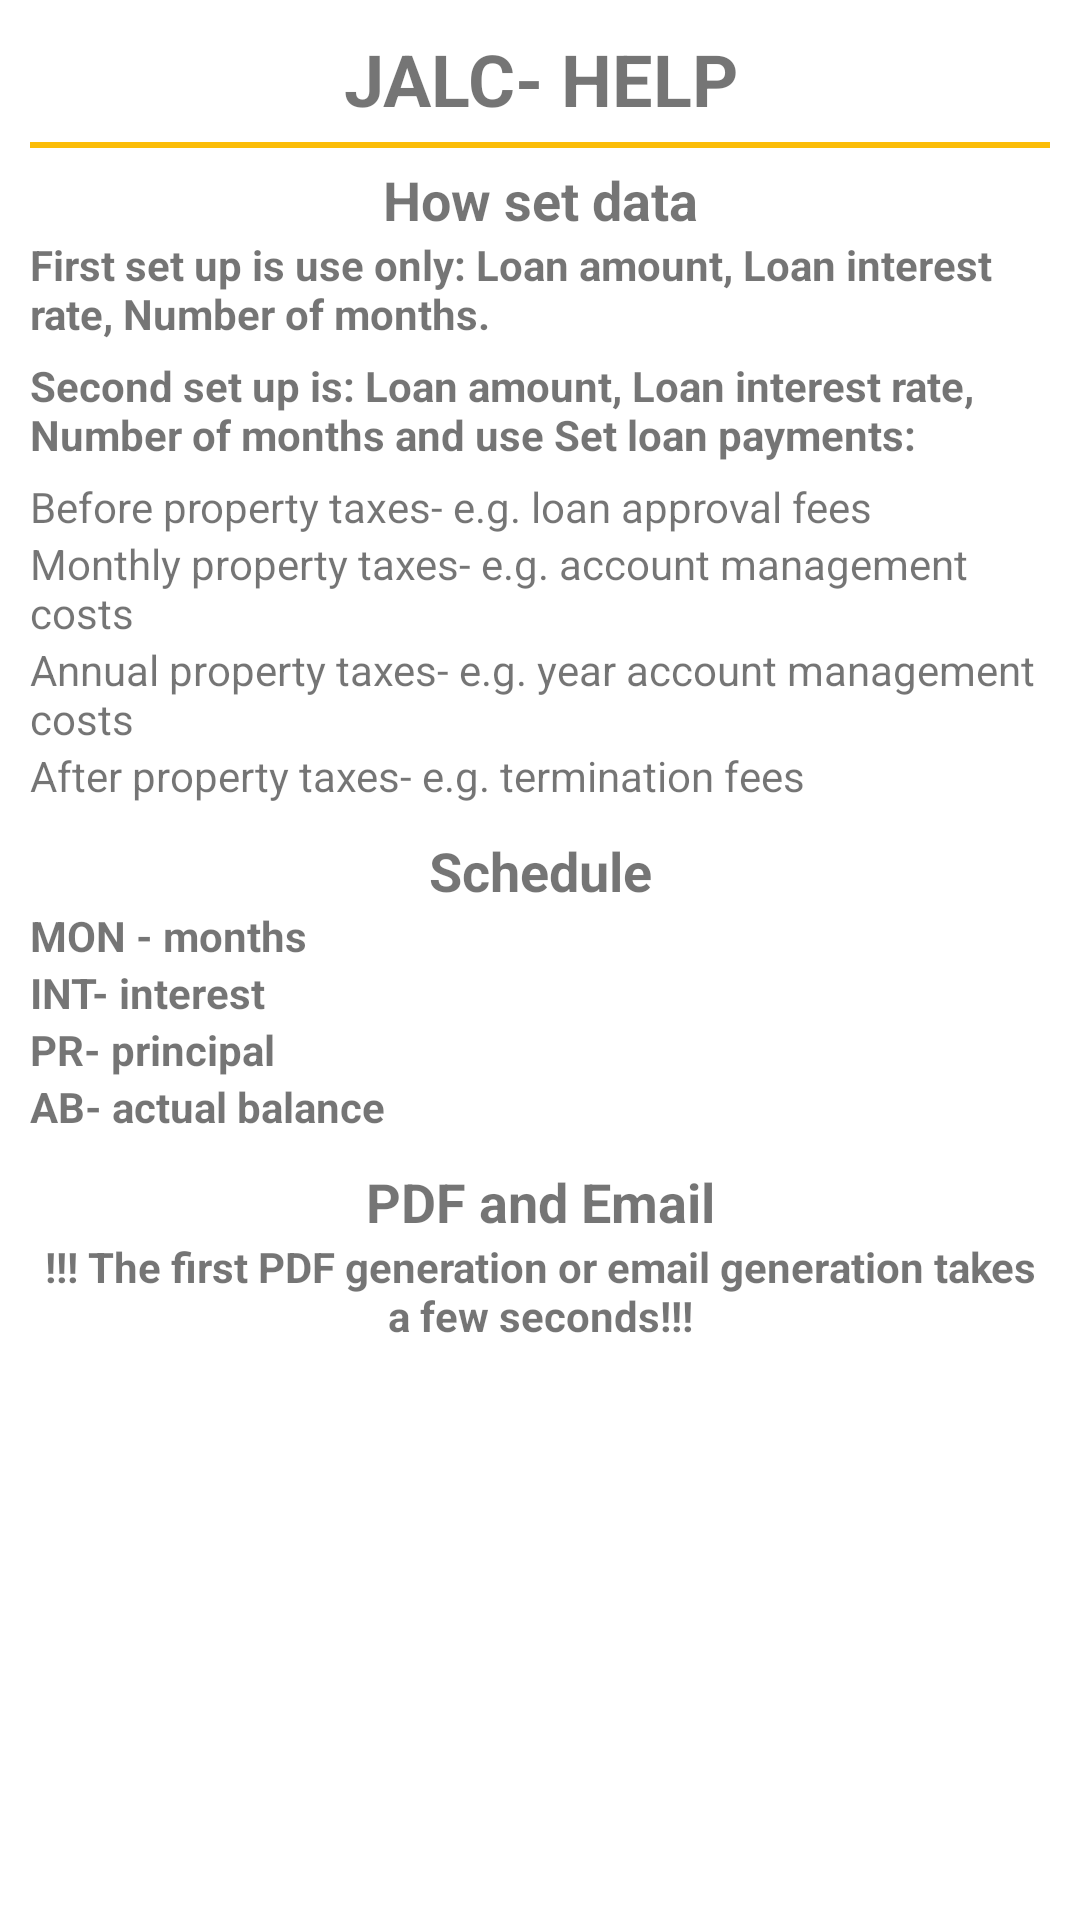

The Android layout XML behind this screen, and the referenced resources:
<!-- AndroidManifest.xml: application theme AppTheme -->
<!-- res/layout/dialog_help.xml -->
<?xml version="1.0" encoding="utf-8"?>

<LinearLayout xmlns:android="http://schemas.android.com/apk/res/android"
    android:layout_width="match_parent"
    android:layout_height="match_parent"
    android:orientation="vertical">

    <TextView
        android:id="@+id/textView"
        android:layout_width="match_parent"
        android:layout_height="wrap_content"
        android:layout_marginTop="10dp"
        android:text="@string/jalc_help"
        android:textAlignment="center"
        android:textSize="24sp"
        android:textStyle="bold" />

    <LinearLayout
        android:layout_width="match_parent"
        android:layout_height="2dp"
        android:layout_marginLeft="10dp"
        android:layout_marginRight="10dp"
        android:layout_marginTop="5dp"
        android:background="@color/colorPrimary"
        android:orientation="horizontal"></LinearLayout>

    <TextView
        android:id="@+id/textView2"
        android:layout_width="match_parent"
        android:layout_height="wrap_content"
        android:layout_marginTop="5dp"
        android:text="@string/how_set_data"
        android:textAlignment="center"
        android:textSize="18sp"
        android:textStyle="bold" />

    <TextView
        android:id="@+id/textView9"
        android:layout_width="match_parent"
        android:layout_height="wrap_content"
        android:layout_marginLeft="10dp"
        android:layout_marginRight="10dp"
        android:text="First set up is use only: Loan amount, Loan interest rate, Number of months."
        android:textStyle="bold" />

    <TextView
        android:id="@+id/textView4"
        android:layout_width="match_parent"
        android:layout_height="wrap_content"
        android:layout_marginLeft="10dp"
        android:layout_marginRight="10dp"
        android:layout_marginTop="5dp"
        android:text="Second set up is: Loan amount, Loan interest rate, Number of months and use Set loan payments:"
        android:textStyle="bold" />

    <TextView
        android:id="@+id/textView5"
        android:layout_width="match_parent"
        android:layout_height="wrap_content"
        android:layout_marginLeft="10dp"
        android:layout_marginRight="10dp"
        android:layout_marginTop="5dp"
        android:text="Before property taxes- e.g. loan approval fees" />

    <TextView
        android:id="@+id/textView6"
        android:layout_width="match_parent"
        android:layout_height="wrap_content"
        android:layout_marginLeft="10dp"
        android:layout_marginRight="10dp"
        android:text="Monthly property taxes- e.g. account management costs" />

    <TextView
        android:id="@+id/textView7"
        android:layout_width="match_parent"
        android:layout_height="wrap_content"
        android:layout_marginLeft="10dp"
        android:layout_marginRight="10dp"
        android:text="Annual property taxes- e.g. year account management costs" />

    <TextView
        android:id="@+id/textView8"
        android:layout_width="match_parent"
        android:layout_height="wrap_content"
        android:layout_marginLeft="10dp"
        android:layout_marginRight="10dp"
        android:text="After property taxes- e.g. termination fees" />

    <TextView
        android:id="@+id/textView10"
        android:layout_width="match_parent"
        android:layout_height="wrap_content"
        android:layout_marginTop="10dp"
        android:text="@string/schedule"
        android:textAlignment="center"
        android:textSize="18sp"
        android:textStyle="bold" />

    <TextView
        android:id="@+id/textView11"
        android:layout_width="match_parent"
        android:layout_height="wrap_content"
        android:layout_marginLeft="10dp"
        android:layout_marginRight="10dp"
        android:text="MON - months"
        android:textStyle="bold" />

    <TextView
        android:id="@+id/textView12"
        android:layout_width="match_parent"
        android:layout_height="wrap_content"
        android:layout_marginLeft="10dp"
        android:layout_marginRight="10dp"
        android:text="INT- interest"
        android:textStyle="bold" />

    <TextView
        android:id="@+id/textView13"
        android:layout_width="match_parent"
        android:layout_height="wrap_content"
        android:layout_marginLeft="10dp"
        android:layout_marginRight="10dp"
        android:text="PR- principal"
        android:textStyle="bold" />

    <TextView
        android:id="@+id/textView14"
        android:layout_width="match_parent"
        android:layout_height="wrap_content"
        android:layout_marginLeft="10dp"
        android:layout_marginRight="10dp"
        android:text="AB- actual balance"
        android:textStyle="bold" />

    <TextView
        android:id="@+id/textView15"
        android:layout_width="match_parent"
        android:layout_height="wrap_content"
        android:layout_marginTop="10dp"
        android:text="PDF and Email"
        android:textAlignment="center"
        android:textSize="18sp"
        android:textStyle="bold" />

    <TextView
        android:id="@+id/textView16"
        android:layout_width="match_parent"
        android:layout_height="wrap_content"
        android:layout_marginBottom="10dp"
        android:layout_marginLeft="10dp"
        android:layout_marginRight="10dp"
        android:text="!!! The first PDF generation or email generation takes a few seconds!!!"
        android:textAlignment="center"
        android:textStyle="bold" />
</LinearLayout>
<!-- resources referenced by this layout -->
<resources>
  <color name="colorPrimary">#fbbd08</color>
  <string name="how_set_data">How set data</string>
  <string name="jalc_help">JALC- HELP</string>
  <string name="schedule">Schedule</string>
  <style name="AppTheme" parent="Theme.AppCompat.Light.NoActionBar">
          
          <item name="colorPrimary">@color/colorPrimary</item>
          <item name="colorPrimaryDark">@color/colorPrimaryDark</item>
          <item name="colorAccent">@color/colorAccent</item>
          <item name="android:windowBackground">@color/background</item>
      </style>
  <color name="colorPrimaryDark">#737373</color>
  <color name="colorAccent">#FBBD08</color>
  <color name="background">#FFFFFF</color>
</resources>
